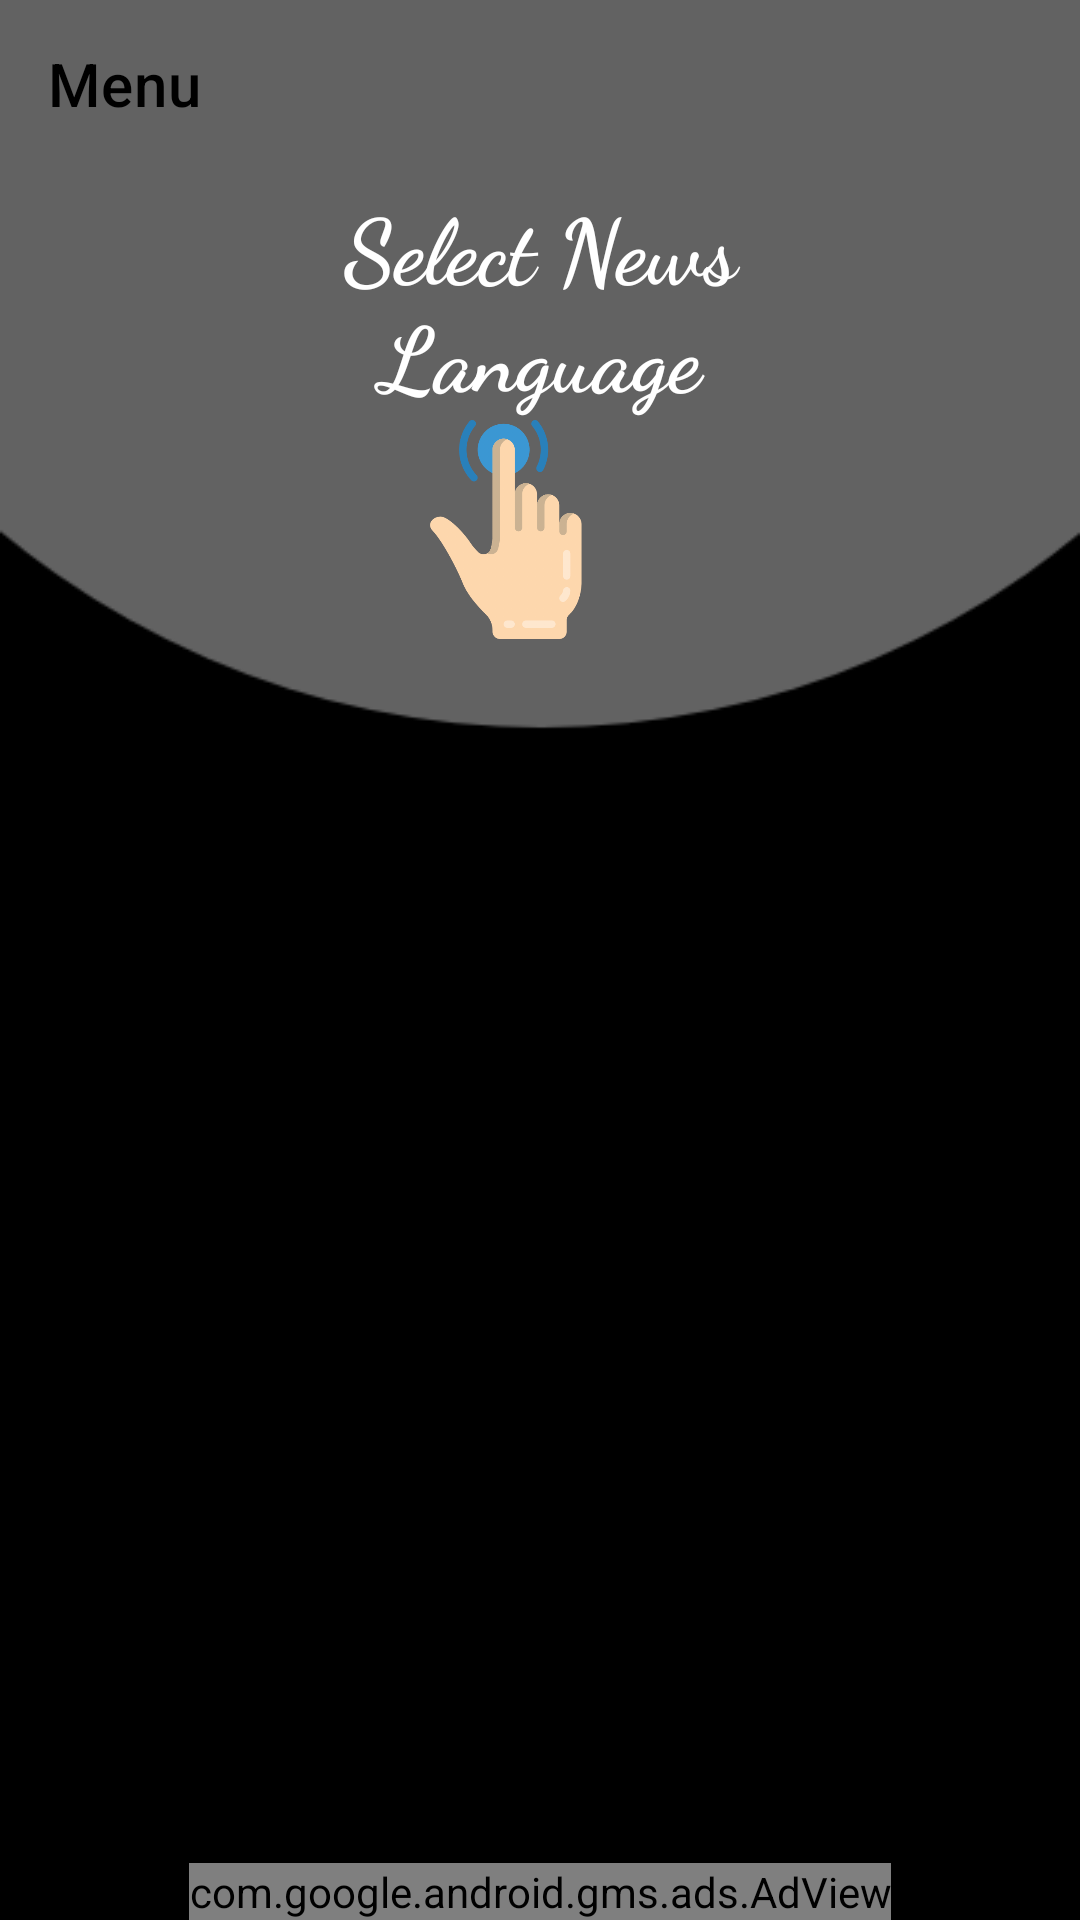

The Android layout XML behind this screen, and the referenced resources:
<!-- AndroidManifest.xml: application theme Theme.All_epaper -->
<!-- res/layout/activity_choise__language__paper.xml -->
<?xml version="1.0" encoding="utf-8"?>
<androidx.drawerlayout.widget.DrawerLayout xmlns:android="http://schemas.android.com/apk/res/android"
    xmlns:app="http://schemas.android.com/apk/res-auto"
    xmlns:tools="http://schemas.android.com/tools"
    android:layout_width="match_parent"
    android:layout_height="match_parent"
    android:fitsSystemWindows="true"
    android:layout_gravity="center"
    android:id="@+id/drawer"
    tools:openDrawer="start"
    android:background="@drawable/bg2"
    tools:context=".Choise_Language_Paper">
    <RelativeLayout
        android:layout_width="match_parent"
        android:layout_height="match_parent"
        android:orientation="vertical">

        <androidx.appcompat.widget.Toolbar
            android:layout_width="match_parent"
            app:title="Menu"
            app:subtitleTextColor="@color/black"
            android:layout_height="?attr/actionBarSize"
            android:id="@+id/toolbar"
            app:titleTextColor="@color/black"
            app:collapseIcon="@color/white"
            android:pointerIcon="wait"
            android:theme="@style/Base.ThemeOverlay.AppCompat.Dark.ActionBar"
            app:popupTheme="@style/ThemeOverlay.AppCompat.Light"
            android:elevation="4dp"/>

        <ImageView
            android:layout_width="75dp"
            android:layout_height="73dp"
            android:layout_centerHorizontal="true"
            android:layout_marginLeft="60dp"
            android:layout_marginTop="140dp"
            android:src="@drawable/select" />

        <TextView
            android:layout_width="wrap_content"
            android:layout_height="wrap_content"
            android:layout_below="@+id/toolbar"
            android:layout_centerHorizontal="true"
            android:layout_marginLeft="140dp"
            android:layout_marginTop="5dp"
            android:fontFamily="cursive"
            android:gravity="center"
            android:hint="Select News Language"
            android:textColorHint="#FFFFFF"
            android:textSize="30dp"
            android:textStyle="bold" />

        <GridView
            android:id="@+id/gvmain"
            android:layout_width="match_parent"
            android:layout_height="match_parent"
            android:layout_above="@+id/adView"
            android:layout_gravity="center"
            android:layout_marginTop="200dp"
            android:layout_marginBottom="5dp"
            android:gravity="center"
            android:numColumns="2"
            android:stretchMode="columnWidth" />

        <com.google.android.gms.ads.AdView xmlns:ads="http://schemas.android.com/apk/res-auto"
            android:id="@+id/adView"
            android:layout_width="wrap_content"
            android:layout_height="wrap_content"
            android:layout_alignParentBottom="true"
            android:layout_centerHorizontal="true"
            ads:adSize="BANNER"
            ads:adUnitId="ca-app-pub-8391096929304342/6787166718" />

    </RelativeLayout>
    <com.google.android.material.navigation.NavigationView
        android:layout_width="210dp"
        android:layout_height="match_parent"
        app:menu="@menu/nav_menu"
        android:layout_gravity="start"
        app:headerLayout="@layout/nav_header"
        android:background="@android:color/black"
        app:itemIconTint="@color/white"
        app:itemTextColor="@color/white"
        app:itemBackground="@android:color/transparent"
        android:id="@+id/nv">

    </com.google.android.material.navigation.NavigationView>



</androidx.drawerlayout.widget.DrawerLayout>
<!-- res/layout/nav_header.xml (included above) -->
<?xml version="1.0" encoding="utf-8"?>
<LinearLayout
    xmlns:android="http://schemas.android.com/apk/res/android"
    android:orientation="vertical"
    android:layout_width="match_parent"
    android:background="@android:color/white"
    android:layout_height="176dp"
    android:gravity="center"
    android:padding="16dp"
    android:theme="@style/ThemeOverlay.AppCompat.Dark">

    <ImageView
        android:layout_width="wrap_content"
        android:layout_height="wrap_content"
        android:src="@drawable/pngegg"/>

    
</LinearLayout>
<!-- resources referenced by this layout -->
<resources>
  <color name="black">#FF000000</color>
  <color name="white">#FFFFFFFF</color>
  <!-- drawable bg2: png bitmap (drawable-v24, 9638 bytes) -->
  <!-- drawable pngegg: png bitmap (drawable, 222425 bytes) -->
  <!-- drawable select: png bitmap (drawable-v24, 37779 bytes) -->
  <style name="Theme.All_epaper" parent="Theme.MaterialComponents.Light.DarkActionBar">
          
          <item name="colorPrimary">#626262</item>
          <item name="colorPrimaryVariant">#000000</item>
          <item name="colorOnPrimary">@color/white</item>
          
          <item name="colorSecondary">@color/teal_200</item>
          <item name="colorSecondaryVariant">@color/teal_700</item>
          <item name="colorOnSecondary">@color/white</item>
          
          <item name="android:statusBarColor" tools:targetApi="l">?attr/colorPrimaryVariant</item>
          
      </style>
  <color name="teal_200">#FF03DAC5</color>
  <color name="teal_700">#FF018786</color>
</resources>
